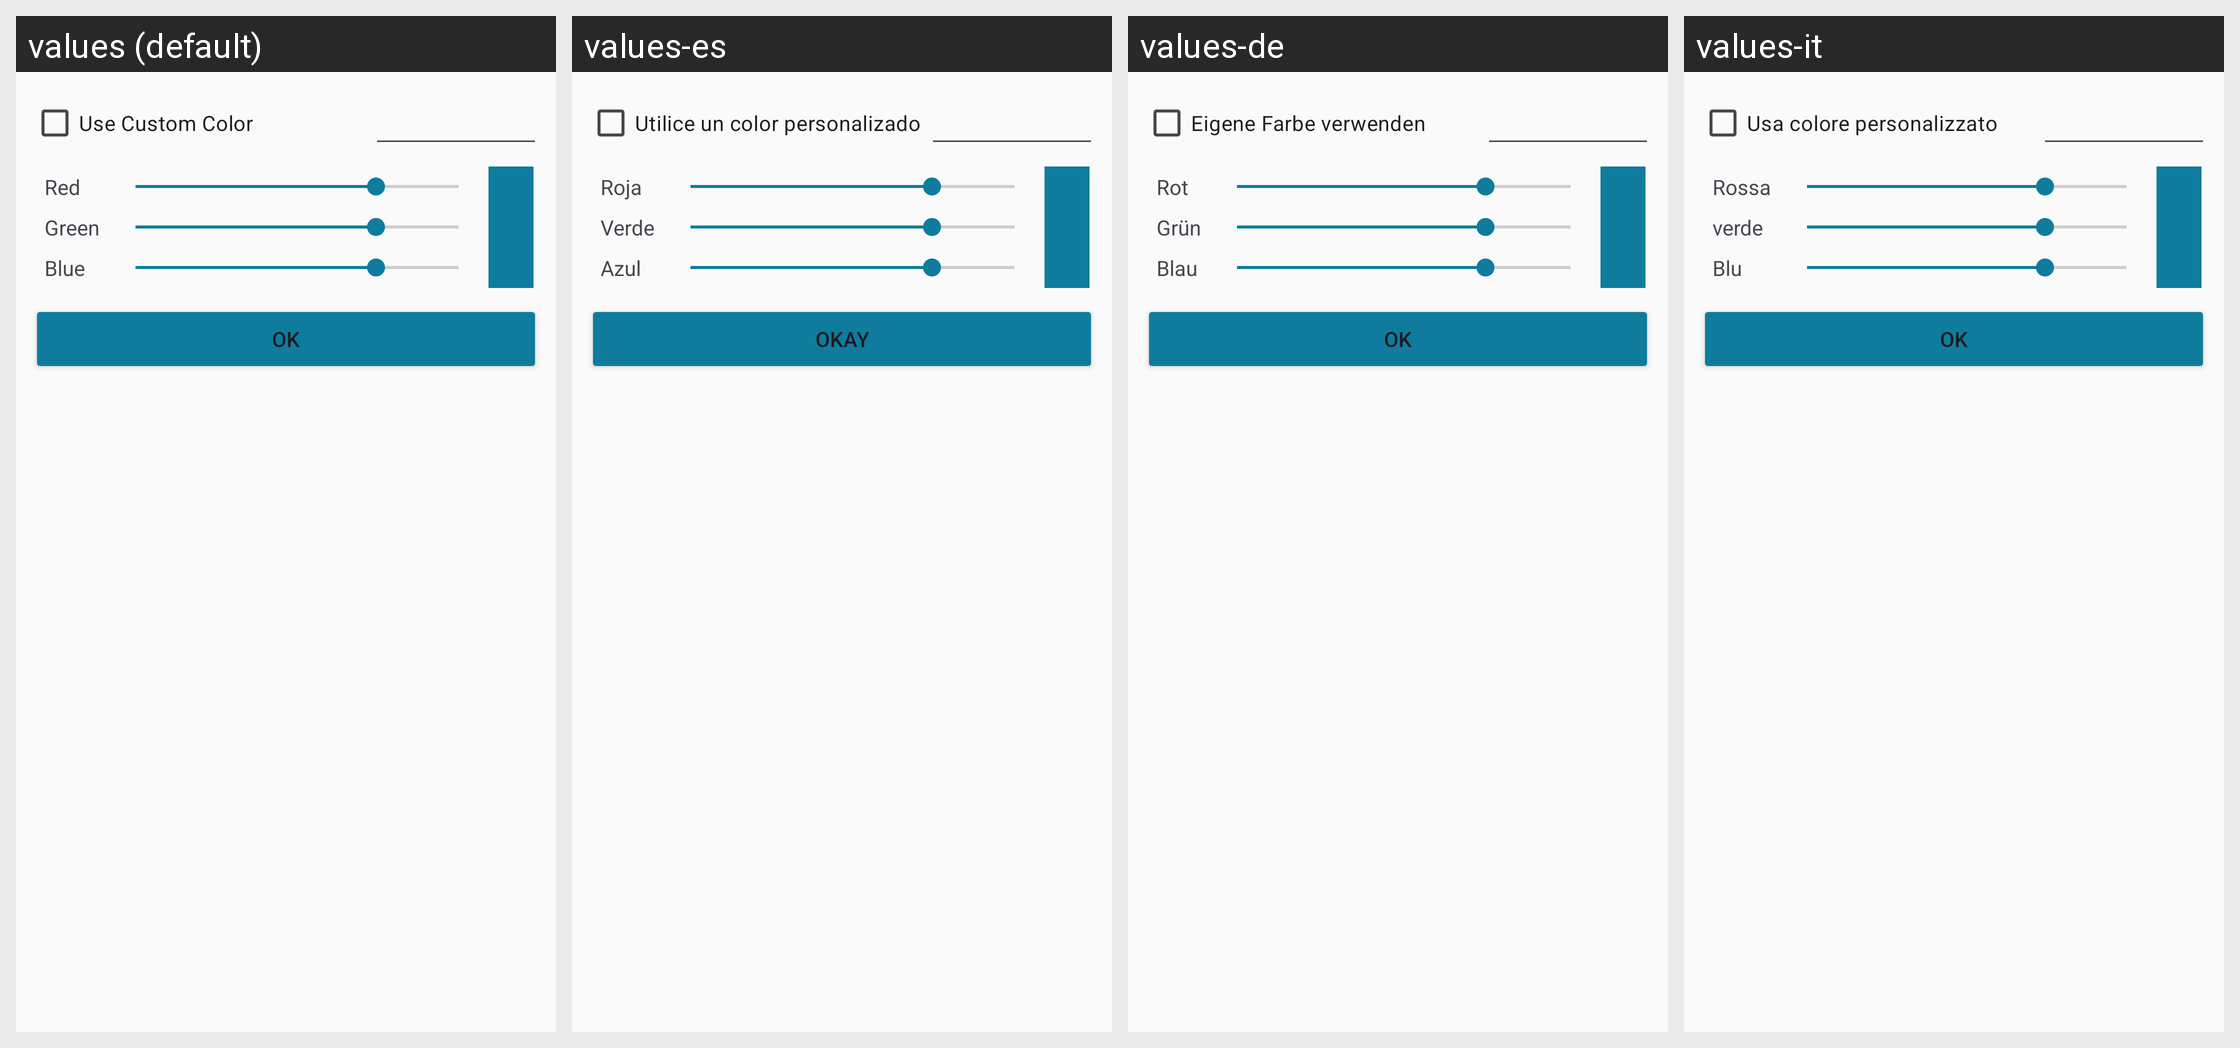

Here is an Android app screen in its default locale and in the app's own translations. Write out the translated-string differences for the strings that appear on this screen.
Android screen res/layout/dialog_color.xml rendered under 4 locales, left to right: values (default), values-es, values-de, values-it. Device: Nexus 5 (rendered at 1080×1920; each locale shown at half size, 540×960, under a caption strip naming it); theme AppTheme.
Other locales in the repository, not shown: values-fr, values-iw, values-nl, values-ru.
Strings drawn on this screen, with the default value and each locale's value (text and hints the layout hard-codes, and strings that could not be matched under every locale, appear in the picture but are not listed):

use_custom_color
  values: Use Custom Color
  values-es: Utilice un color personalizado
  values-de: Eigene Farbe verwenden
  values-it: Usa colore personalizzato

red
  values: Red
  values-es: Roja
  values-de: Rot
  values-it: Rossa

green
  values: Green
  values-es: Verde
  values-de: Grün
  values-it: verde

blue
  values: Blue
  values-es: Azul
  values-de: Blau
  values-it: Blu

ok
  values: OK
  values-es: Okay
  values-de: OK
  values-it: ok
